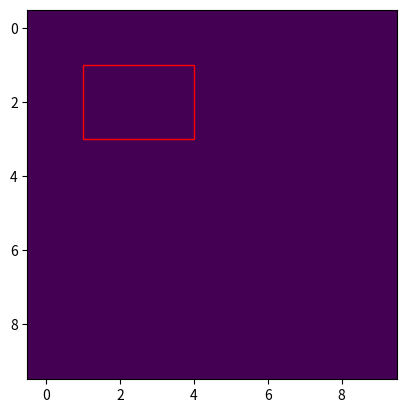
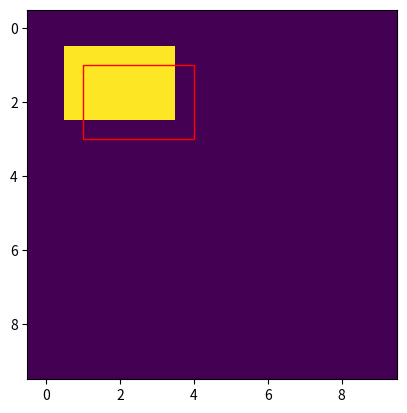

Here is the Python script that generated these plots, in order:
# -*- coding: utf-8 -*-
"""
Created on Mon Sep  2 16:12:28 2024

[redacted]
"""

import matplotlib.pyplot as plt
import numpy as np
import matplotlib.patches as patches


img_array = np.ones((10,10))

xmin_lim = 1
xmax_lim = 3
ymin_lim = 1
ymax_lim = 4

fig, ax = plt.subplots()
ax.imshow(img_array)
rect = patches.Rectangle((ymin_lim, xmax_lim), ymax_lim-ymin_lim, -(xmax_lim-xmin_lim), linewidth=1, edgecolor='r', facecolor='none') #(koordinaterne for nederste venstre hjørne), bredde, højde
ax.add_patch(rect)
plt.show()

img_array[xmin_lim:xmax_lim,ymin_lim:ymax_lim] = 2


fig, ax = plt.subplots()
ax.imshow(img_array)
rect = patches.Rectangle((ymin_lim, xmax_lim), ymax_lim-ymin_lim, -(xmax_lim-xmin_lim), linewidth=1, edgecolor='r', facecolor='none') #(koordinaterne for nederste venstre hjørne), bredde, højde
ax.add_patch(rect)
plt.show()